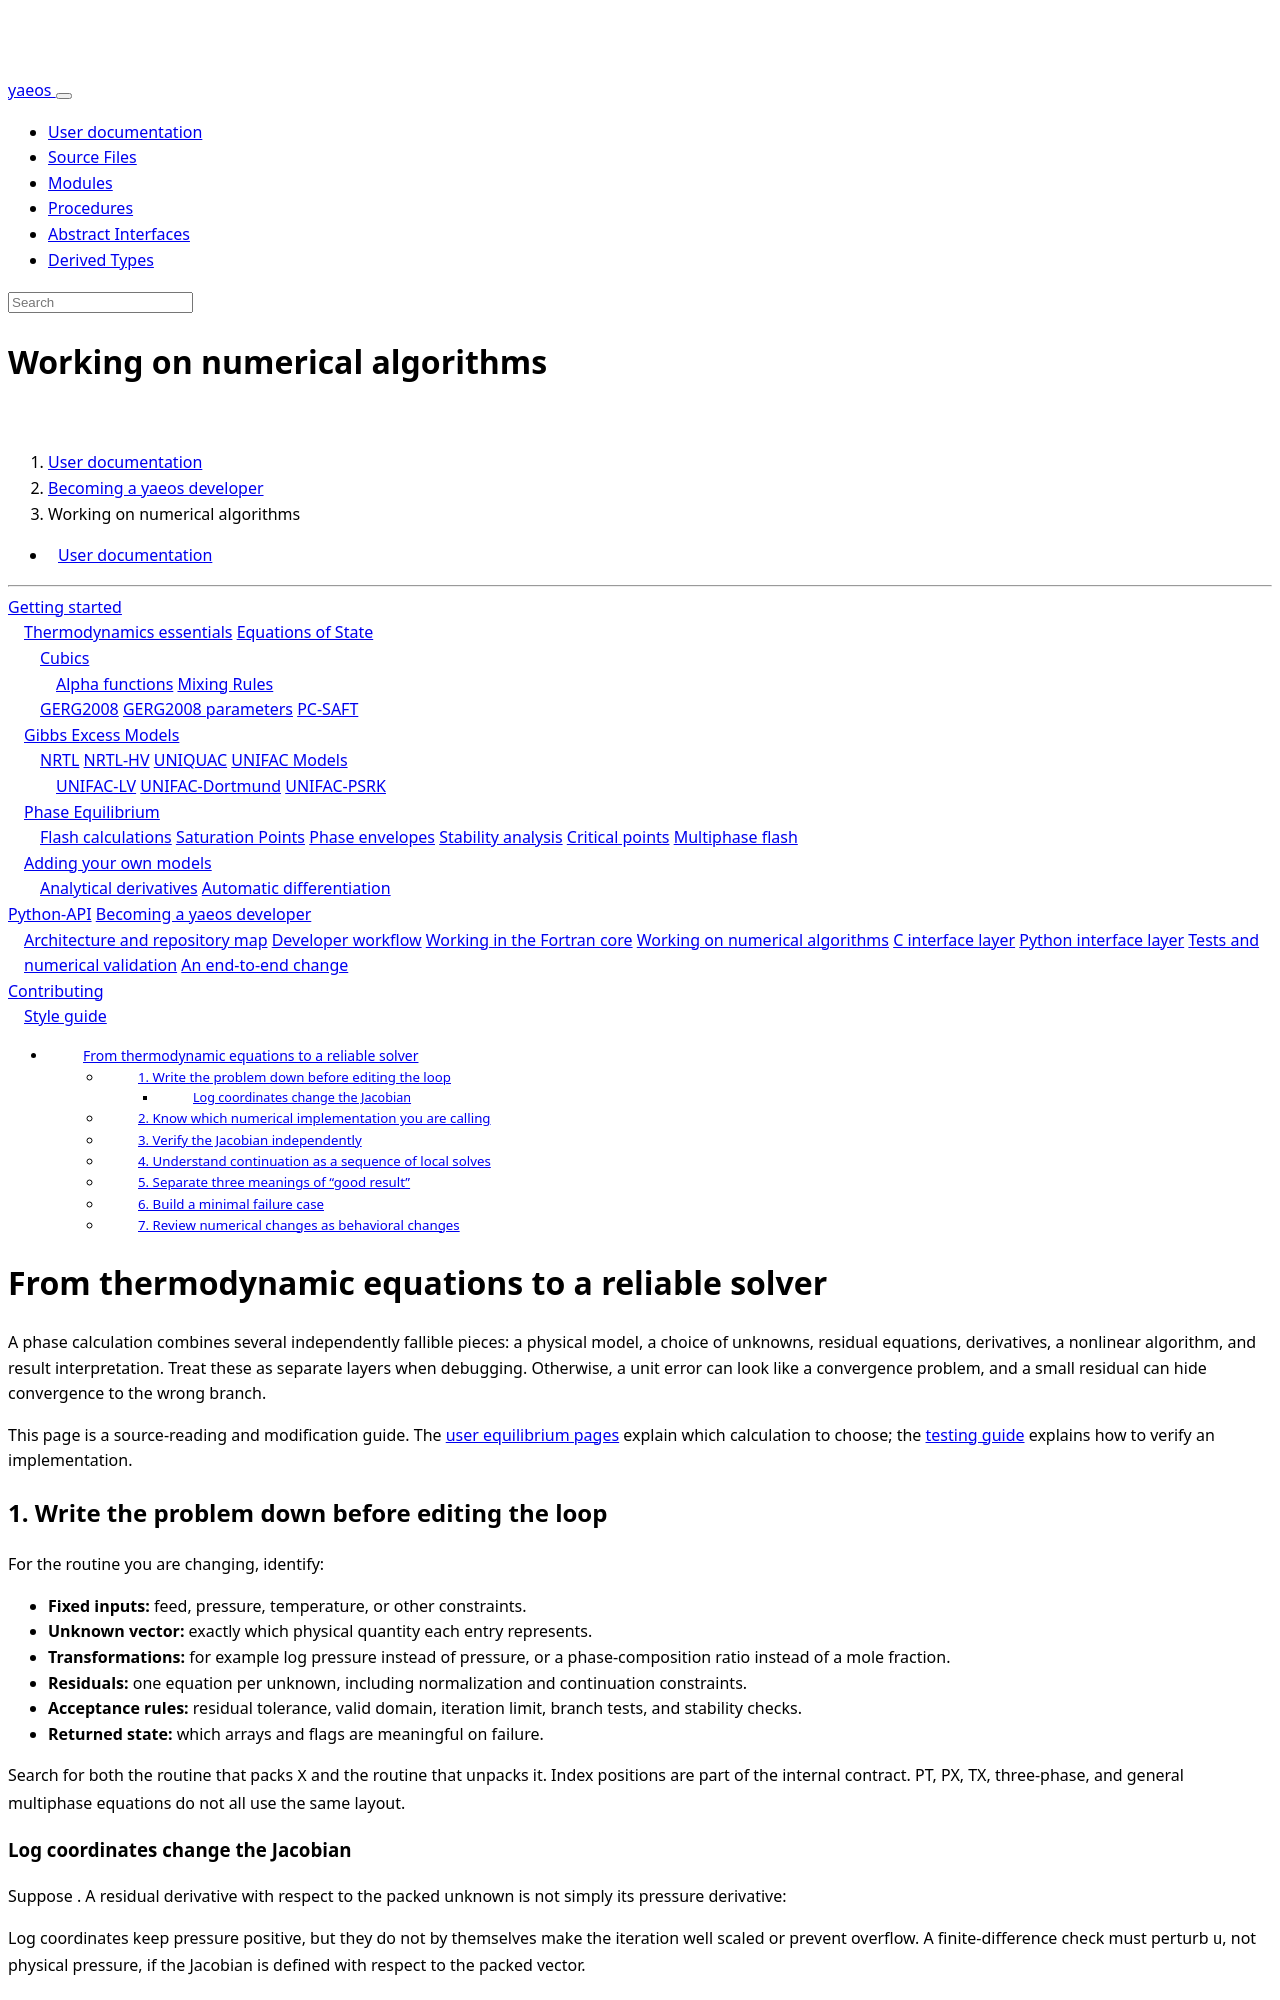

repository: ipqa-research/yaeos · page: page/developer/numerics.html · generator: sphinx

---
title: Working on numerical algorithms
---

[TOC]

# From thermodynamic equations to a reliable solver

A phase calculation combines several independently fallible pieces: a physical
model, a choice of unknowns, residual equations, derivatives, a nonlinear
algorithm, and result interpretation. Treat these as separate layers when
debugging. Otherwise, a unit error can look like a convergence problem, and a
small residual can hide convergence to the wrong branch.

This page is a source-reading and modification guide. The
[user equilibrium pages](../usage/phase_equilibrium/index.html) explain which
calculation to choose; the [testing guide](testing.html) explains how to verify
an implementation.

## 1. Write the problem down before editing the loop

For the routine you are changing, identify:

* **Fixed inputs:** feed, pressure, temperature, or other constraints.
* **Unknown vector:** exactly which physical quantity each entry represents.
* **Transformations:** for example log pressure instead of pressure, or a
  phase-composition ratio instead of a mole fraction.
* **Residuals:** one equation per unknown, including normalization and
  continuation constraints.
* **Acceptance rules:** residual tolerance, valid domain, iteration limit,
  branch tests, and stability checks.
* **Returned state:** which arrays and flags are meaningful on failure.

Search for both the routine that packs `X` and the routine that unpacks it.
Index positions are part of the internal contract. PT, PX, TX, three-phase,
and general multiphase equations do not all use the same layout.

### Log coordinates change the Jacobian

Suppose \(u=\ln P\). A residual derivative with respect to the packed unknown
is not simply its pressure derivative:

\[
\frac{\partial F}{\partial u}=P\frac{\partial F}{\partial P}.
\]

Log coordinates keep pressure positive, but they do not by themselves make the
iteration well scaled or prevent overflow. A finite-difference check must
perturb `u`, not physical pressure, if the Jacobian is defined with respect to
the packed vector.

## 2. Know which numerical implementation you are calling

Several solver families coexist. Similar routine names do not imply identical
interfaces or guarantees.

| Source | Role to inspect |
|--------|-----------------|
| `src/math/newton.f90` | Configurable Newton solver with diagnostics and safeguarding |
| `src/math/nonlineal.f90` | Another multivariate Newton implementation and homotopy helpers |
| `src/math/math.f90` | Scalar Newton, numerical helpers, and MINPACK adapters |
| `src/math/linalg.f90` | Dense linear-system and eigenproblem wrappers |
| `src/math/continuation.f90` | Predictor/corrector driver with callback interfaces |
| `src/models/solvers/saturation_point.f90` | Saturation equations and local point correctors |
| `src/equilibria/` | Problem-specific loops and phase logic |

When reading an unqualified `call newton(...)`, follow its `use` association
to the actual module. Before replacing a solver, compare callback signatures,
output status conventions, scaling, maximum-iteration behavior, and which
quantities the caller assumes were filled on return.

Do not infer that a low-level linear solve propagates all LAPACK errors simply
because it calls LAPACK. Check whether the wrapper exposes or handles the
status. If you need stronger error reporting, plan that as an explicit
interface change with tests rather than quietly changing a caller's assumed
semantics.
